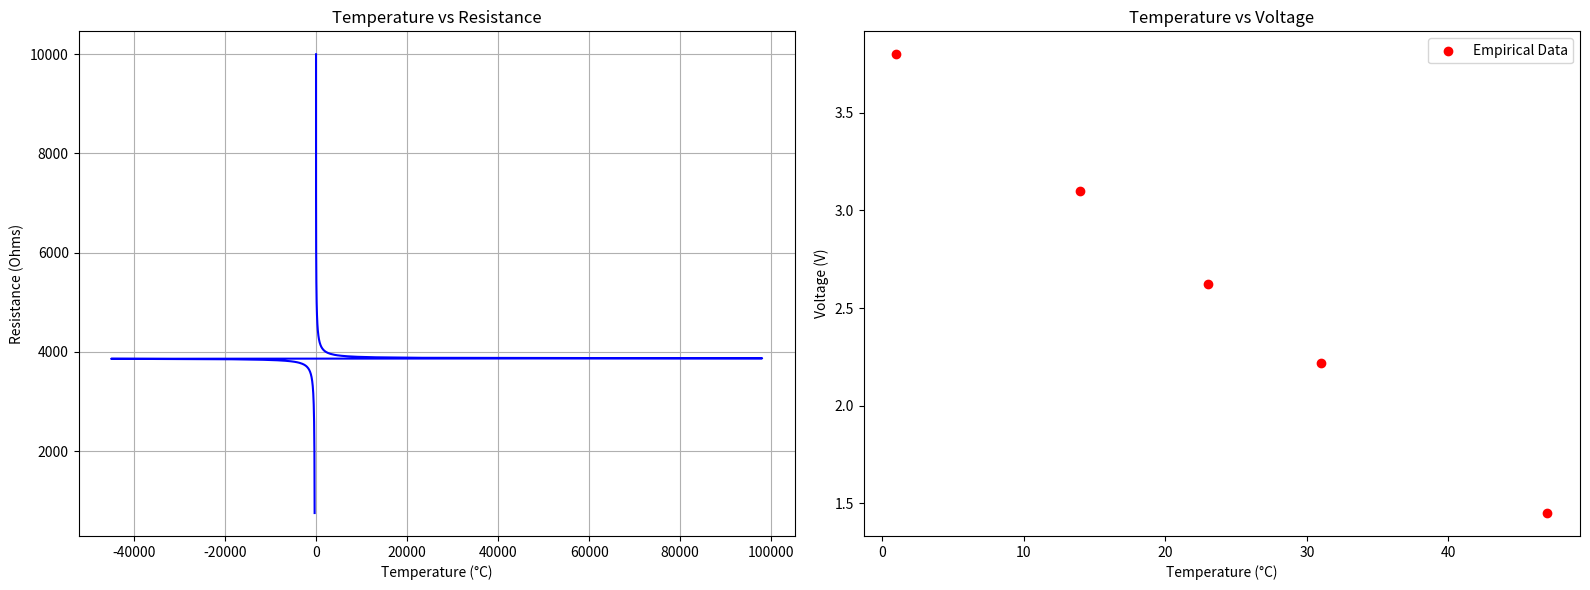

Generate this figure with matplotlib: (Note: this script raises an exception after producing the figure.)
import numpy as np
import matplotlib.pyplot as plt
#%%
# Constants
A1 = 3.354e-3
B1 = 2.570e-4
C1 = 2.620e-3
D1 = 6.383e-3
Rref = 10e3  # 10k ohms

# Define temperature to resistance in Kelvin
def temperature_kelvin(R):
    lnR = np.log(R / Rref)
    T_inv = A1 + B1 * lnR + C1 * lnR**2 + D1 * lnR**3
    return 1 / T_inv  # Temperature in Kelvin

# Generate resistance range
R_values = np.arange(750, 10001, 10)

# Generate resistance as temperature
Vout = 5 * R_values / (10e3 + R_values)
T_kelvin = temperature_kelvin(R_values)
t_celsius = T_kelvin - 273.15

# empirical data
empirical_data = np.array([1, 14, 23, 31, 47])
voltage_data = np.array([3.800, 3.100, 2.625, 2.220, 1.450])

plt.figure(figsize=(16, 6))
plt.subplot(1, 2, 1)
plt.plot(t_celsius, R_values, color='b')
plt.title('Temperature vs Resistance')
plt.xlabel('Temperature (°C)')
plt.ylabel('Resistance (Ohms)')
plt.grid(True)

plt.subplot(1, 2, 2)
plt.scatter(empirical_data, voltage_data, color='r', label='Empirical Data', zorder=5)
plt.title('Temperature vs Voltage')
plt.xlabel('Temperature (°C)')
plt.ylabel('Voltage (V)')
plt.legend()

plt.tight_layout()
plt.show()
#%%
# Specific temperature in Celsius
T_input = float(input("Enter the temperature in Celsius: "))

# Find the closest temperature in the t_celsius array
idx = (np.abs(t_celsius - T_input)).argmin()

# Get the corresponding resistance
R_output = R_values[idx]

# Output the resistance
print(f"The resistance at {T_input}°C is approximately {R_output:.2f} ohms.")

# Calculate voltage output
V_out = 5 * R_output / (10e3 + R_output)
print(f"Voltage output at {T_input}°C is approximately {V_out:.2f}V.")